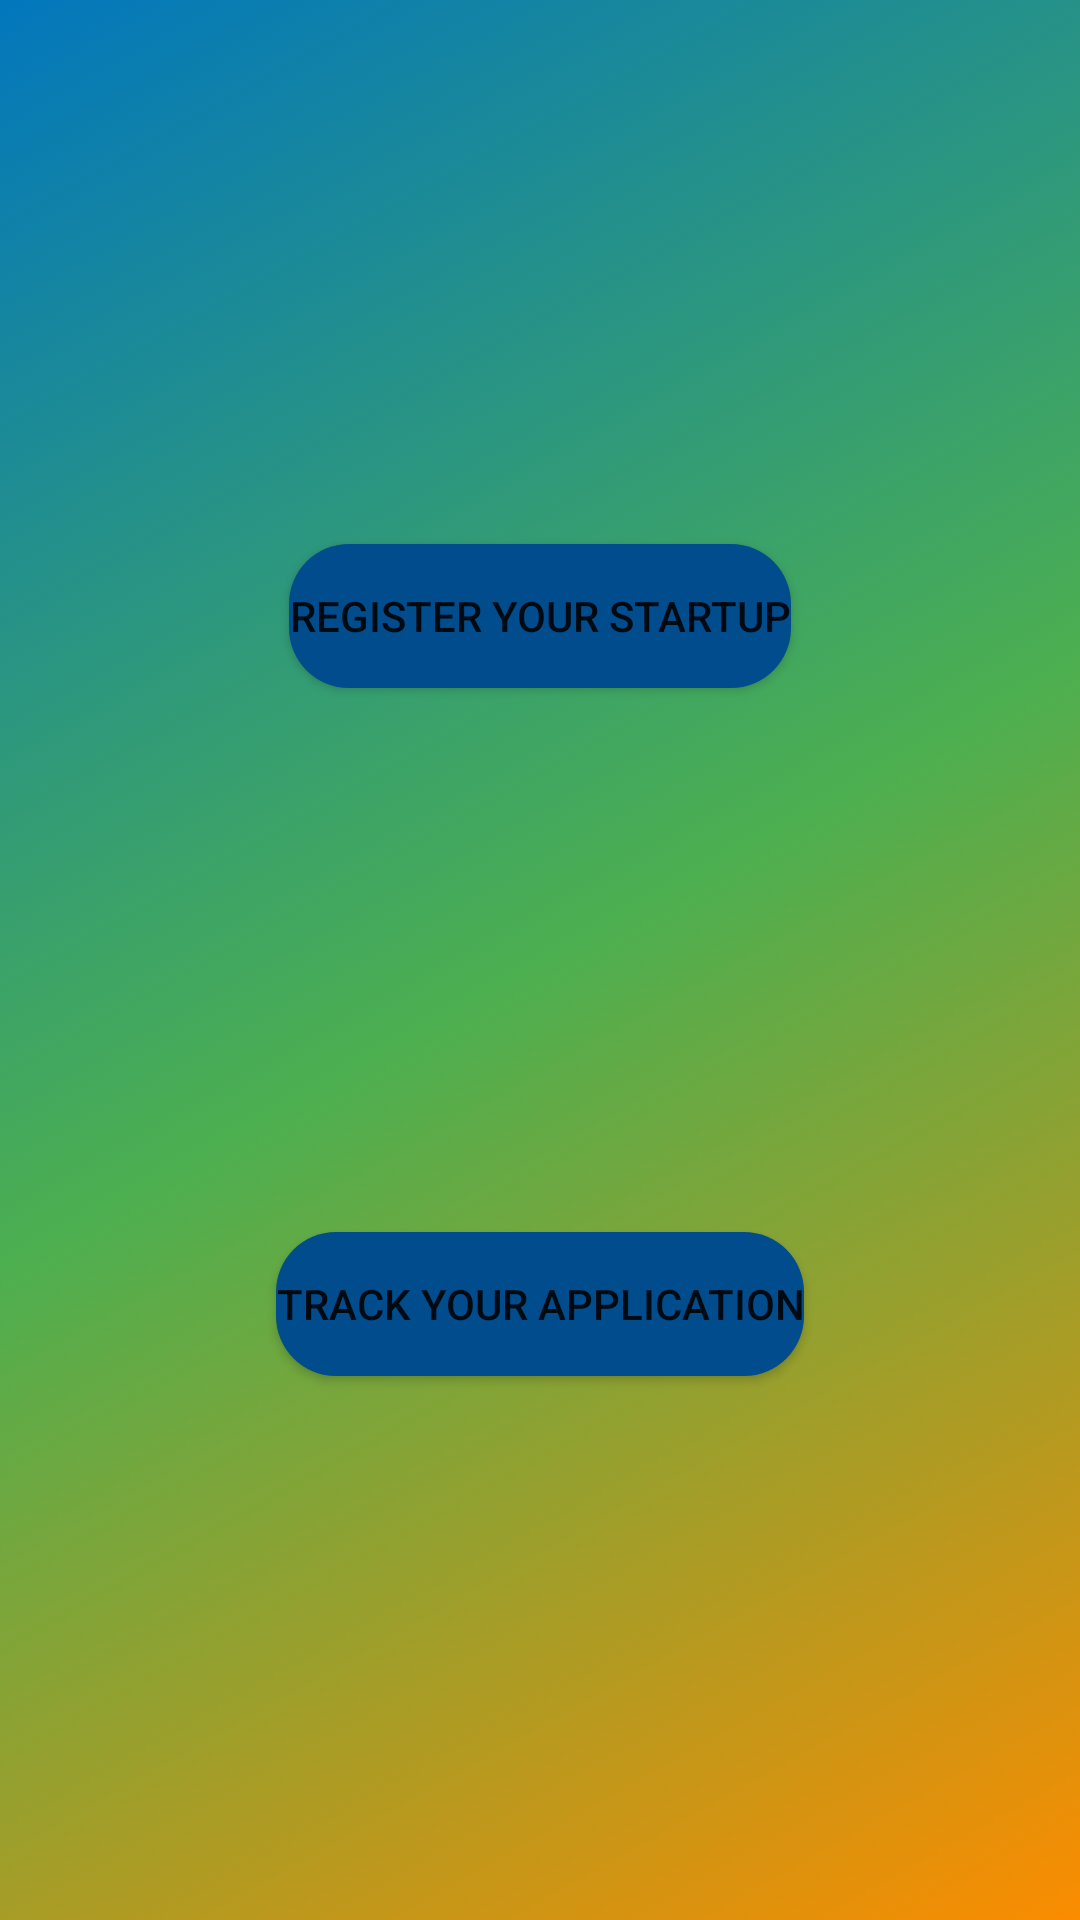

The Android layout XML behind this screen, and the referenced resources:
<!-- AndroidManifest.xml: application theme Theme.GUSEC -->
<!-- res/layout/activity_login.xml -->
<?xml version="1.0" encoding="utf-8"?>
<androidx.constraintlayout.widget.ConstraintLayout xmlns:android="http://schemas.android.com/apk/res/android"
    xmlns:app="http://schemas.android.com/apk/res-auto"
    xmlns:tools="http://schemas.android.com/tools"
    android:id="@+id/layout"
    android:layout_width="match_parent"
    android:layout_height="match_parent"
    android:background="@drawable/gradient_animation"
    tools:context=".LoginActivity">

    <Button
        android:id="@+id/regPageBT"
        android:layout_width="wrap_content"
        android:layout_height="wrap_content"
        android:text="Register your startup"
        android:background="@drawable/round_button"
        app:layout_constraintBottom_toTopOf="@+id/trackRegBT"
        app:layout_constraintEnd_toEndOf="parent"
        app:layout_constraintHorizontal_bias="0.5"
        app:layout_constraintStart_toStartOf="parent"
        app:layout_constraintTop_toTopOf="parent"
        tools:ignore="SpeakableTextPresentCheck" />

    <Button
        android:id="@+id/trackRegBT"
        android:layout_width="wrap_content"
        android:layout_height="wrap_content"
        android:text="Track Your Application"
        android:background="@drawable/round_button"
        app:layout_constraintBottom_toBottomOf="parent"
        app:layout_constraintEnd_toEndOf="parent"
        app:layout_constraintHorizontal_bias="0.5"
        app:layout_constraintStart_toStartOf="parent"
        app:layout_constraintTop_toBottomOf="@+id/regPageBT" />
</androidx.constraintlayout.widget.ConstraintLayout>
<!-- resources referenced by this layout -->
<resources>
  <!-- drawable gradient_animation (drawable) -->
  <?xml version="1.0" encoding="utf-8"?>
  <animation-list xmlns:android="http://schemas.android.com/apk/res/android">
  
      <item android:duration="5000"
          android:drawable="@drawable/gradient_start"/>
  
      <item android:duration="5000"
          android:drawable="@drawable/gradient_mid"/>
  
      <item android:duration="5000"
          android:drawable="@drawable/gradient_end"/>
  
  </animation-list>
  <!-- drawable round_button (drawable) -->
  <?xml version="1.0" encoding="utf-8"?>
  <shape xmlns:android="http://schemas.android.com/apk/res/android"
      android:shape="rectangle"
      android:padding="10dp">
  
      
      <solid android:color="#004c8c"/>
  
      <corners
          android:bottomRightRadius="20dp"
          android:bottomLeftRadius="20dp"
          android:topLeftRadius="20dp"
          android:topRightRadius="20dp"/>
  
  </shape>
  <style name="Theme.GUSEC" parent="Theme.MaterialComponents.DayNight.DarkActionBar">
          
          <item name="colorPrimary">@color/blue_primary</item>
          <item name="colorPrimaryVariant">#004c8c</item>
          <item name="colorOnPrimary">@color/white</item>
          
          <item name="colorSecondary">@color/gradient_end</item>
          <item name="colorSecondaryVariant">#ffbd45</item>
          <item name="colorOnSecondary">@color/black</item>
          
          <item name="android:statusBarColor" tools:targetApi="l">?attr/colorPrimaryVariant</item>
          
      </style>
  <!-- drawable gradient_start (drawable) -->
  <?xml version="1.0" encoding="utf-8"?>
  <shape xmlns:android="http://schemas.android.com/apk/res/android"
      android:shape="rectangle">
      <gradient
          android:type="linear"
          android:angle="315"
          android:startColor="@color/blue_primary"
          android:centerColor="@color/gradient_mid"
          android:endColor="@color/gradient_end"/>
  </shape>
  <!-- drawable gradient_mid (drawable) -->
  <?xml version="1.0" encoding="utf-8"?>
  <shape xmlns:android="http://schemas.android.com/apk/res/android"
      android:shape="rectangle">
      <gradient
          android:type="linear"
          android:angle="315"
          android:startColor="@color/gradient_mid"
          android:centerColor="@color/gradient_end"
          android:endColor="@color/blue_primary"/>
  </shape>
  <!-- drawable gradient_end (drawable) -->
  <?xml version="1.0" encoding="utf-8"?>
  <shape xmlns:android="http://schemas.android.com/apk/res/android"
      android:shape="rectangle">
      <gradient
          android:type="linear"
          android:angle="315"
          android:startColor="@color/gradient_end"
          android:centerColor="@color/blue_primary"
          android:endColor="@color/gradient_mid"/>
  </shape>
  <color name="blue_primary">#0277bd</color>
  <color name="white">#FFFFFFFF</color>
  <color name="gradient_end">#fb8c00</color>
  <color name="black">#FF000000</color>
  <color name="gradient_mid">#4caf50</color>
</resources>
